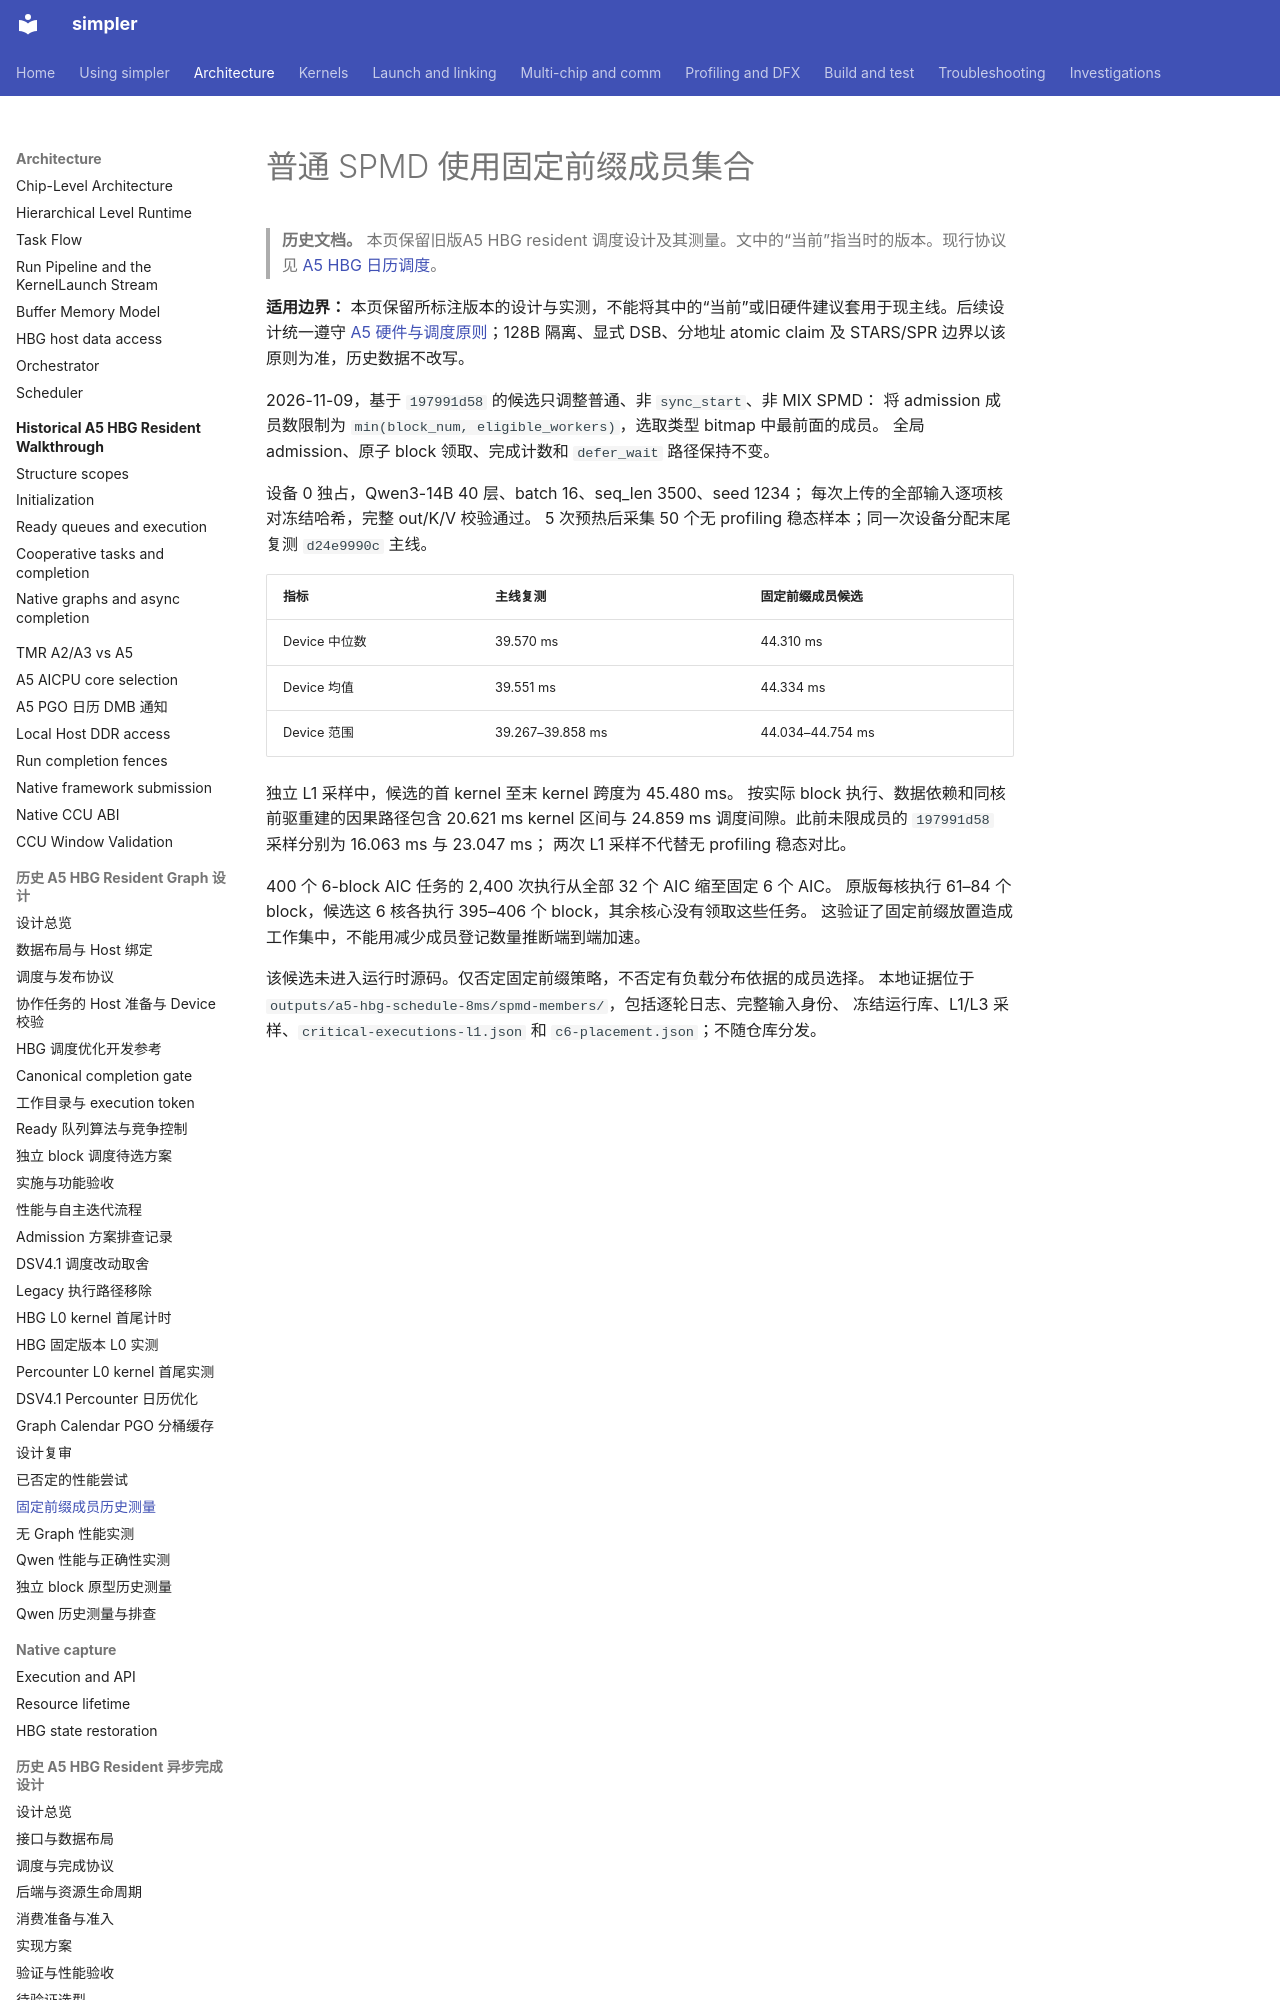

repository: hw-native-sys/simpler · page: zh-cn/design/a5-hbg-graph-task/fixed-prefix-members/index.html · generator: mkdocs

# 普通 SPMD 使用固定前缀成员集合

> **历史文档。** 本页保留旧版A5 HBG resident 调度设计及其测量。文中的“当前”指当时的版本。现行协议见 [A5 HBG 日历调度](../../../../src/a5/runtime/host_build_graph/README.md)。

**适用边界：** 本页保留所标注版本的设计与实测，不能将其中的“当前”或旧硬件建议套用于现主线。后续设计统一遵守 [A5 硬件与调度原则](build-execute-separation.md#a5-hardware-principles)；128B 隔离、显式 DSB、分地址 atomic claim 及 STARS/SPR 边界以该原则为准，历史数据不改写。

2026-11-09，基于 `197991d58` 的候选只调整普通、非 `sync_start`、非 MIX SPMD：
将 admission 成员数限制为 `min(block_num, eligible_workers)`，选取类型 bitmap 中最前面的成员。
全局 admission、原子 block 领取、完成计数和 `defer_wait` 路径保持不变。

设备 0 独占，Qwen3-14B 40 层、batch 16、seq_len 3500、seed 1234；
每次上传的全部输入逐项核对冻结哈希，完整 out/K/V 校验通过。
5 次预热后采集 50 个无 profiling 稳态样本；同一次设备分配末尾复测 `d24e9990c` 主线。

| 指标 | 主线复测 | 固定前缀成员候选 |
| ---- | -------- | ---------------- |
| Device 中位数 | 39.570 ms | 44.310 ms |
| Device 均值 | 39.551 ms | 44.334 ms |
| Device 范围 | 39.267–39.858 ms | 44.034–44.754 ms |

独立 L1 采样中，候选的首 kernel 至末 kernel 跨度为 45.480 ms。
按实际 block 执行、数据依赖和同核前驱重建的因果路径包含 20.621 ms kernel 区间与
24.859 ms 调度间隙。此前未限成员的 `197991d58` 采样分别为 16.063 ms 与 23.047 ms；
两次 L1 采样不代替无 profiling 稳态对比。
